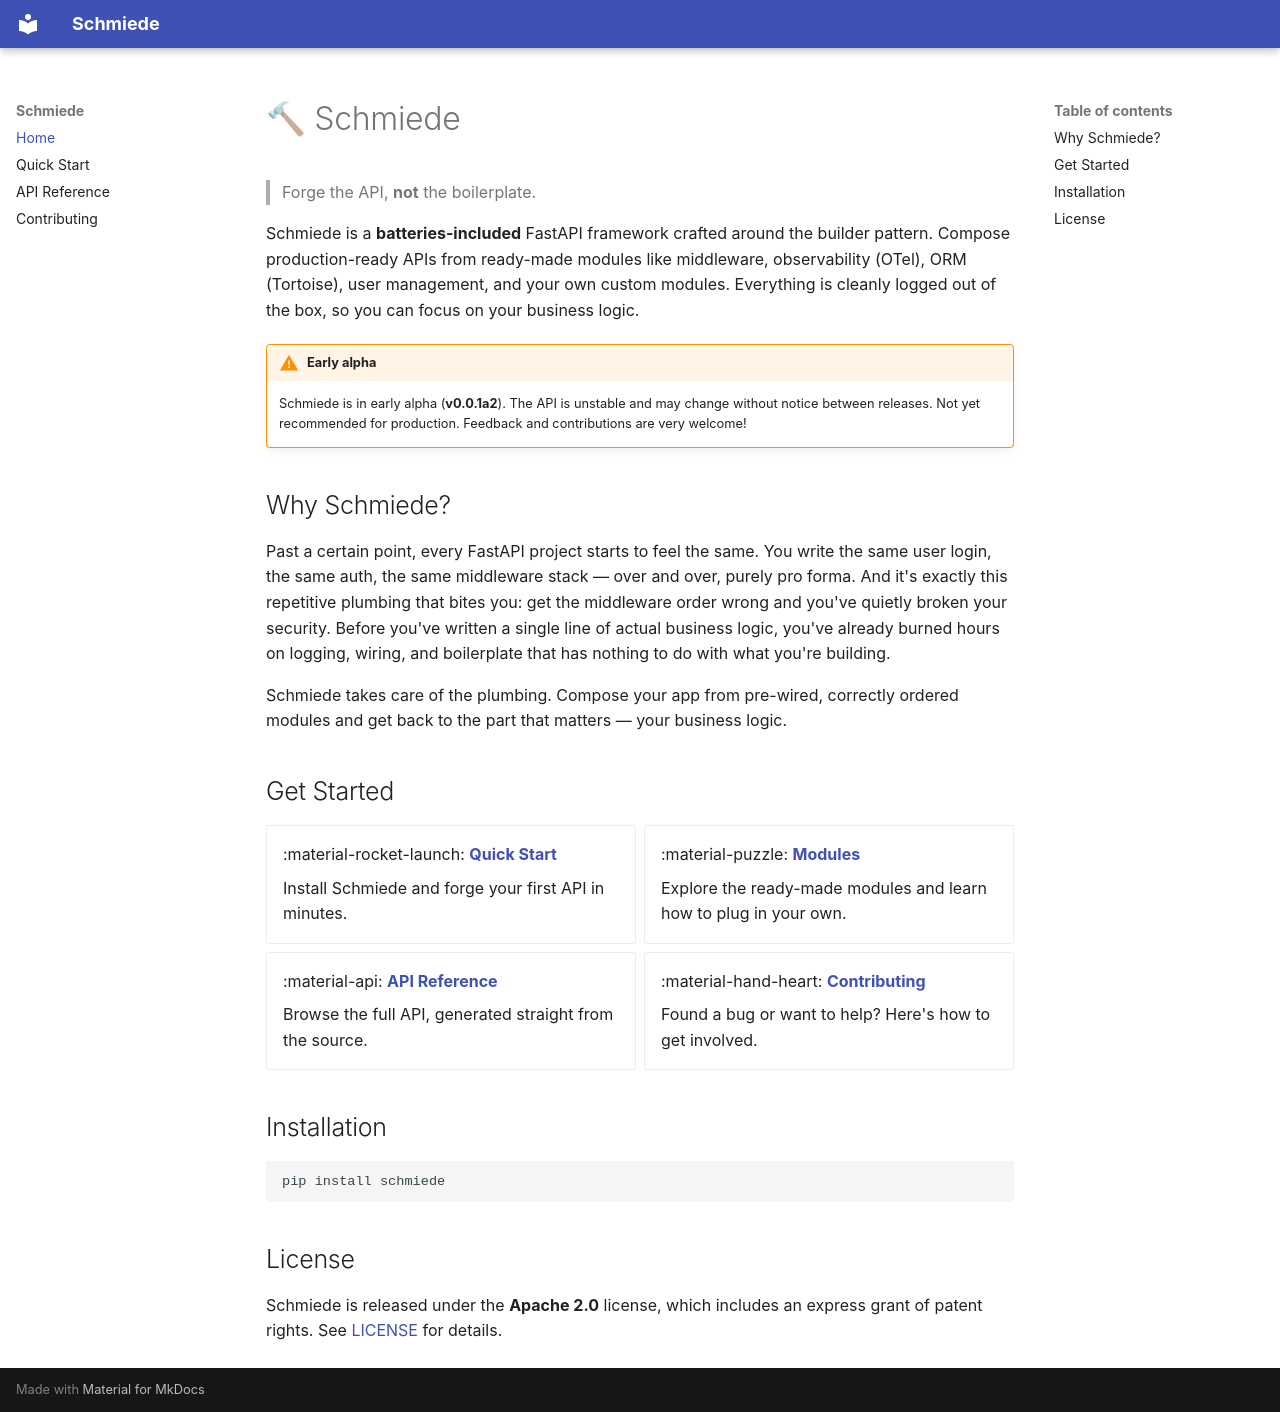

repository: Arian-Ott/schmiede · page: index.html · generator: mkdocs

# 🔨 Schmiede

> Forge the API, **not** the boilerplate.

Schmiede is a **batteries-included** FastAPI framework crafted around the
builder pattern. Compose production-ready APIs from ready-made modules like
middleware, observability (OTel), ORM (Tortoise), user management, and your own
custom modules. Everything is cleanly logged out of the box, so you can focus
on your business logic.

!!! warning "Early alpha"
    Schmiede is in early alpha (**v0.0.1a2**). The API is unstable and may
    change without notice between releases. Not yet recommended for production.
    Feedback and contributions are very welcome!

## Why Schmiede?

Past a certain point, every FastAPI project starts to feel the same. You write
the same user login, the same auth, the same middleware stack — over and over,
purely pro forma. And it's exactly this repetitive plumbing that bites you: get
the middleware order wrong and you've quietly broken your security. Before
you've written a single line of actual business logic, you've already burned
hours on logging, wiring, and boilerplate that has nothing to do with what
you're building.

Schmiede takes care of the plumbing. Compose your app from pre-wired, correctly
ordered modules and get back to the part that matters — your business logic.

## Get Started

<div class="grid cards" markdown>

-   :material-rocket-launch: **[Quick Start](quickstart.md)**

    Install Schmiede and forge your first API in minutes.

-   :material-puzzle: **[Modules](modules/middleware.md)**

    Explore the ready-made modules and learn how to plug in your own.

-   :material-api: **[API Reference](api.md)**

    Browse the full API, generated straight from the source.

-   :material-hand-heart: **[Contributing](contributing.md)**

    Found a bug or want to help? Here's how to get involved.

</div>

## Installation

```bash
pip install schmiede
```

## License

Schmiede is released under the **Apache 2.0** license, which includes an
express grant of patent rights. See [LICENSE](https://github.com/<your-user>/schmiede/blob/main/LICENSE)
for details.
